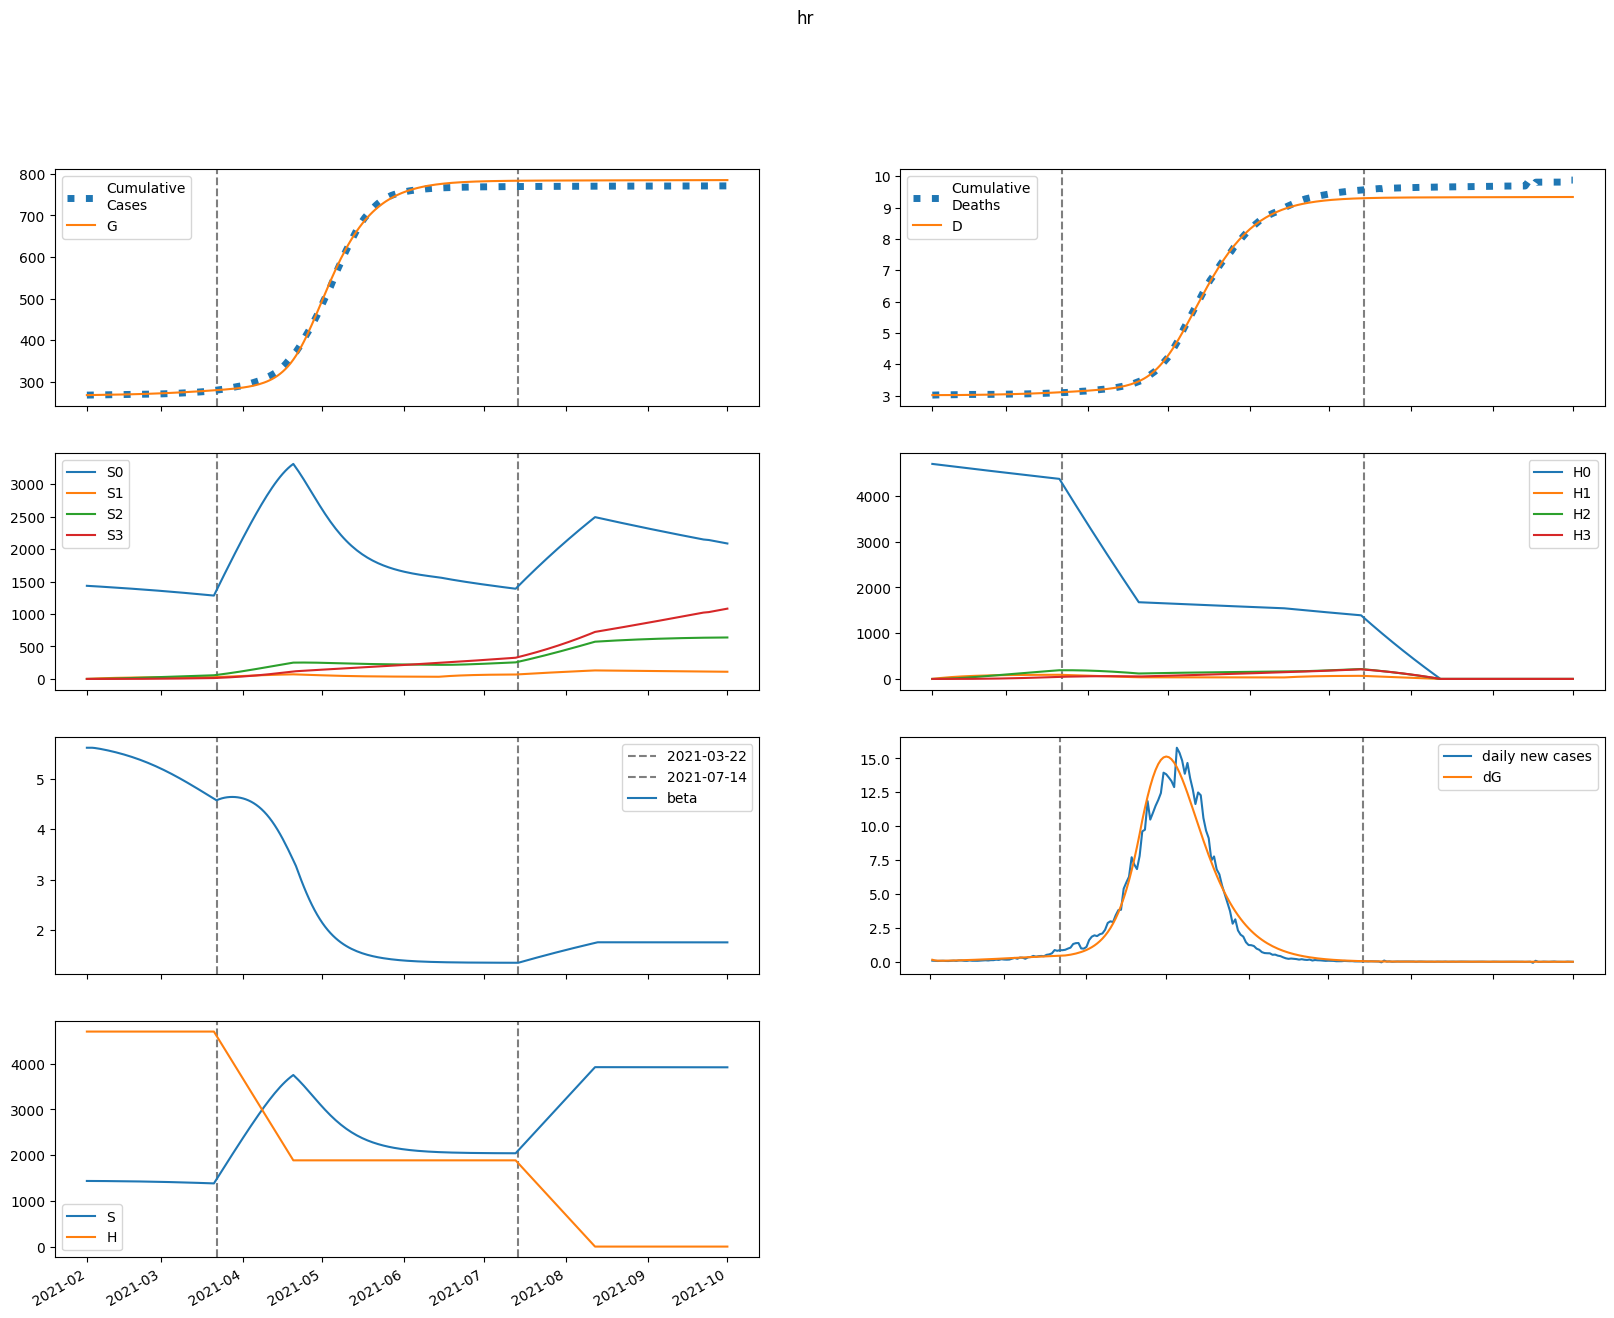

Values plotted in this chart, from the file beside it:
series, 2021-02-01, 2021-02-02, 2021-02-03, 2021-02-04, 2021-02-05, 2021-02-06, 2021-02-07, 2021-02-08, 2021-02-09, 2021-02-10, 2021-02-11, 2021-02-12, 2021-02-13, 2021-02-14, 2021-02-15, 2021-02-16, 2021-02-17, 2021-02-18, 2021-02-19, 2021-02-20, 2021-02-21, 2021-02-22, 2021-02-23
S, 1434691, 1434691, 1434474, 1434151, 1433769, 1433350, 1432900, 1432423, 1431919, 1431389, 1430830, 1430242, 1429624, 1428975, 1428294, 1427580, 1426831, 1426047, 1425226, 1424368, 1423471, 1422534, 1421557
E, 2278, 1595, 1334, 1258, 1262, 1303, 1362, 1431, 1506, 1585, 1669, 1756, 1847, 1942, 2041, 2144, 2250, 2359, 2473, 2590, 2711, 2835, 2962
I, 0.0, 159.2, 230.5, 265.7, 286.6, 302.6, 317.4, 332.6, 348.8, 366.1, 384.6, 404.3, 425.2, 447.1, 470.2, 494.4, 519.6, 545.9, 573.2, 601.6, 631, 661.4, 692.8
A, 0.0, 523.8, 785.8, 935.5, 1038, 1120, 1196, 1270, 1345, 1422, 1502, 1585, 1672, 1762, 1857, 1955, 2057, 2162, 2272, 2387, 2505, 2627, 2753
IH, 0.0, 0.0, 9.06, 20.93, 33.15, 44.86, 55.86, 66.18, 75.93, 85.26, 94.27, 103.1, 111.8, 120.5, 129.2, 138.1, 147.1, 156.2, 165.6, 175.3, 185.2, 195.5, 206
IN, 0.0, 0.0, 31.04, 72.94, 117.6, 161.9, 204.9, 246.6, 287.1, 326.8, 366, 404.9, 443.8, 482.9, 522.5, 562.6, 603.5, 645.3, 688.1, 732, 777.1, 823.5, 871.3
D, 3018, 3018, 3018, 3018, 3018, 3018, 3019, 3019, 3020, 3020, 3021, 3022, 3022, 3023, 3024, 3025, 3026, 3027, 3028, 3030, 3031, 3032, 3034
R, 0.0, 0.0, 104.8, 266.2, 463.2, 686.7, 932.5, 1199, 1486, 1793, 2121, 2470, 2841, 3234, 3649, 4089, 4554, 5044, 5561, 6105, 6677, 7279, 7911
G, 267897, 268056, 268168, 268261, 268349, 268437, 268528, 268623, 268723, 268828, 268939, 269056, 269178, 269307, 269443, 269586, 269736, 269893, 270058, 270230, 270411, 270601, 270799
H, 4700314, 4700314, 4700314, 4700314, 4700314, 4700314, 4700314, 4700314, 4700314, 4700314, 4700314, 4700314, 4700314, 4700314, 4700314, 4700314, 4700314, 4700314, 4700314, 4700314, 4700314, 4700314, 4700314
S0, 1434691, 1432539, 1430174, 1427707, 1425186, 1422632, 1420052, 1417449, 1414825, 1412178, 1409508, 1406814, 1404095, 1401350, 1398579, 1395779, 1392950, 1390091, 1387202, 1384280, 1381326, 1378338, 1375316
E0, 2278, 1595, 1334, 1256, 1259, 1299, 1356, 1423, 1495, 1573, 1654, 1738, 1827, 1919, 2014, 2113, 2216, 2322, 2431, 2544, 2661, 2780, 2903
I0, 0.0, 159.2, 230.5, 265.7, 286.5, 302.3, 316.9, 331.8, 347.6, 364.5, 382.6, 401.7, 422, 443.3, 465.7, 489.1, 513.5, 539, 565.4, 592.8, 621.3, 650.6, 681
A0, 0.0, 523.8, 785.8, 935.4, 1037, 1119, 1194, 1267, 1341, 1416, 1495, 1576, 1661, 1748, 1840, 1935, 2034, 2137, 2243, 2354, 2468, 2586, 2708
IH0, 0.0, 0.0, 9.06, 20.93, 33.14, 44.86, 55.84, 66.14, 75.85, 85.12, 94.07, 102.8, 111.4, 120, 128.6, 137.2, 146.1, 155, 164.2, 173.6, 183.3, 193.2, 203.5
IN0, 0.0, 0.0, 31.04, 72.94, 117.6, 161.8, 204.8, 246.4, 286.8, 326.3, 365.2, 403.8, 442.3, 481, 520, 559.5, 599.7, 640.7, 682.6, 725.5, 769.6, 814.8, 861.3
D0, 3018, 3018, 3018, 3018, 3018, 3018, 3019, 3019, 3020, 3020, 3021, 3022, 3022, 3023, 3024, 3025, 3026, 3027, 3028, 3030, 3031, 3032, 3034
R0, 0.0, 0.0, 104.8, 266.2, 463.2, 686.6, 932.3, 1199, 1485, 1791, 2118, 2465, 2834, 3224, 3637, 4073, 4534, 5019, 5530, 6067, 6632, 7226, 7849
G0, 267897, 268056, 268168, 268261, 268349, 268437, 268527, 268622, 268722, 268826, 268936, 269051, 269173, 269301, 269435, 269575, 269723, 269878, 270040, 270210, 270388, 270574, 270768
H0, 4700314, 4693263, 4686223, 4679194, 4672175, 4665167, 4658169, 4651182, 4644205, 4637239, 4630283, 4623337, 4616402, 4609478, 4602564, 4595660, 4588766, 4581883, 4575010, 4568148, 4561296, 4554454, 4547622
S1, 0.0, 2152, 4147, 5994, 7706, 9290, 10757, 12115, 13371, 14533, 15607, 16600, 17516, 18363, 19144, 19865, 20529, 21140, 21703, 22220, 22695, 23130, 23529
E1, 0.0, 0.0, 0.3262, 1.163, 2.408, 3.942, 5.676, 7.559, 9.559, 11.66, 13.85, 16.13, 18.48, 20.92, 23.44, 26.03, 28.71, 31.45, 34.28, 37.17, 40.14, 43.17, 46.27
I1, 0.0, 0.0, 0.0, 0.02279, 0.09829, 0.2418, 0.4563, 0.7379, 1.08, 1.476, 1.919, 2.403, 2.924, 3.479, 4.064, 4.678, 5.318, 5.984, 6.674, 7.387, 8.123, 8.881, 9.66
A1, 0.0, 0.0, 0.0, 0.07499, 0.3273, 0.8156, 1.559, 2.552, 3.78, 5.222, 6.858, 8.671, 10.64, 12.77, 15.02, 17.41, 19.91, 22.53, 25.26, 28.08, 31.01, 34.04, 37.16
IH1, 0.0, 0.0, 0.0, 0.0, 0.001297, 0.006712, 0.01954, 0.0428, 0.07887, 0.1294, 0.1955, 0.2776, 0.3759, 0.4902, 0.6202, 0.7656, 0.9257, 1.1, 1.288, 1.489, 1.703, 1.929, 2.167
IN1, 0.0, 0.0, 0.0, 0.0, 0.004445, 0.02317, 0.06804, 0.1503, 0.2794, 0.4625, 0.7047, 1.009, 1.378, 1.813, 2.312, 2.877, 3.505, 4.197, 4.95, 5.763, 6.635, 7.565, 8.551
D1, 0.0, 0.0, 0.0, 0.0, 0.0, 9.733510479676831e-06, 6.009611951606653e-05, 0.0002067, 0.0005279, 0.00112, 0.002091, 0.003558, 0.00564, 0.008461, 0.01214, 0.01679, 0.02254, 0.02948, 0.03774, 0.0474, 0.05858, 0.07136, 0.08584
R1, 0.0, 0.0, 0.0, 0.0, 0.015, 0.08107, 0.2474, 0.5684, 1.099, 1.893, 3, 4.467, 6.337, 8.651, 11.45, 14.76, 18.63, 23.08, 28.14, 33.85, 40.23, 47.31, 55.12
G1, 0.0, 0.0, 0.0, 0.02279, 0.104, 0.2723, 0.5477, 0.9443, 1.472, 2.14, 2.955, 3.923, 5.05, 6.341, 7.803, 9.44, 11.26, 13.27, 15.46, 17.86, 20.45, 23.26, 26.28
H1, 0.0, 7050, 13587, 19646, 25261, 30465, 35287, 39753, 43891, 47722, 51269, 54552, 57591, 60402, 63002, 65405, 67627, 69680, 71575, 73325, 74940, 76429, 77802
S2, 0.0, 0.0, 153.7, 448, 870.6, 1410, 2057, 2800, 3632, 4543, 5526, 6573, 7679, 8837, 10042, 11287, 12569, 13882, 15223, 16588, 17973, 19375, 20791
E2, 0.0, 0.0, 0.0, 0.01212, 0.05018, 0.1243, 0.242, 0.4094, 0.6318, 0.9145, 1.262, 1.68, 2.173, 2.746, 3.403, 4.149, 4.989, 5.926, 6.966, 8.111, 9.366, 10.74, 12.22
I2, 0.0, 0.0, 0.0, 0.0, 0.0008469, 0.00414, 0.01178, 0.02572, 0.04785, 0.07993, 0.1237, 0.1807, 0.2526, 0.3408, 0.4468, 0.5721, 0.7179, 0.8856, 1.077, 1.292, 1.533, 1.801, 2.098
A2, 0.0, 0.0, 0.0, 0.0, 0.002787, 0.01377, 0.0396, 0.08733, 0.164, 0.2764, 0.4314, 0.6354, 0.8947, 1.215, 1.604, 2.066, 2.606, 3.232, 3.948, 4.76, 5.673, 6.692, 7.822
IH2, 0.0, 0.0, 0.0, 0.0, 0.0, 4.8206577155452004e-05, 0.0002772, 0.0009094, 0.002248, 0.004659, 0.008563, 0.01442, 0.0227, 0.03393, 0.04863, 0.06732, 0.09054, 0.1188, 0.1528, 0.1929, 0.2397, 0.2937, 0.3555
IN2, 0.0, 0.0, 0.0, 0.0, 0.0, 0.0001652, 0.0009563, 0.00316, 0.007865, 0.01642, 0.03039, 0.05151, 0.08168, 0.1229, 0.1772, 0.2469, 0.3341, 0.4411, 0.5703, 0.724, 0.9046, 1.114, 1.356
D2, 0.0, 0.0, 0.0, 0.0, 0.0, 0.0, 3.6171876357331944e-07, 2.4414027386277416e-06, 9.265460730340164e-06, 2.6130225137856975e-05, 6.109084569980001e-05, 0.0001253, 0.0002335, 0.0004039, 0.0006585, 0.001023, 0.001528, 0.002208, 0.0031, 0.004246, 0.005693, 0.007491, 0.009695
R2, 0.0, 0.0, 0.0, 0.0, 0.0, 0.0005574, 0.003334, 0.01138, 0.02928, 0.06315, 0.1207, 0.2111, 0.3451, 0.5351, 0.7948, 1.139, 1.586, 2.152, 2.857, 3.723, 4.772, 6.027, 7.514
G2, 0.0, 0.0, 0.0, 0.0, 0.0008469, 0.004353, 0.01304, 0.02995, 0.05855, 0.1027, 0.1666, 0.2548, 0.3722, 0.5241, 0.716, 0.9537, 1.244, 1.592, 2.006, 2.493, 3.06, 3.714, 4.464
H2, 0.0, 0.0, 503.6, 1468, 2854, 4624, 6745, 9185, 11916, 14909, 18140, 21586, 25226, 29039, 33008, 37115, 41345, 45683, 50117, 54632, 59220, 63867, 68566
S3, 0.0, 0.0, 0.0, 1.83, 7.162, 17.53, 34.31, 58.79, 92.12, 135.3, 189.4, 255.2, 333.4, 424.8, 529.9, 649.4, 783.6, 933.2, 1098, 1279, 1477, 1690, 1921
E3, 0.0, 0.0, 0.0, 0.0, 9.730820245827197e-05, 0.0004874, 0.001442, 0.003296, 0.006449, 0.01136, 0.01854, 0.02859, 0.04213, 0.05987, 0.08258, 0.1111, 0.1463, 0.1891, 0.2406, 0.3018, 0.3738, 0.4578, 0.5551
I3, 0.0, 0.0, 0.0, 0.0, 0.0, 6.799020365580096e-06, 3.913923741011901e-05, 0.00013, 0.0003276, 0.0006956, 0.001314, 0.002279, 0.003702, 0.005713, 0.008457, 0.0121, 0.01681, 0.0228, 0.03027, 0.03945, 0.0506, 0.06396, 0.07984
A3, 0.0, 0.0, 0.0, 0.0, 0.0, 2.237355987003172e-05, 0.00013, 0.0004354, 0.001106, 0.002368, 0.004506, 0.007868, 0.01287, 0.01998, 0.02975, 0.04279, 0.05977, 0.08145, 0.1086, 0.1422, 0.1832, 0.2325, 0.2912
IH3, 0.0, 0.0, 0.0, 0.0, 0.0, 0.0, 3.8699916507164554e-07, 2.5611284503086186e-06, 9.605562842874267e-06, 2.6917697883769095e-05, 6.277950579291369e-05, 0.0001289, 0.0002407, 0.000418, 0.0006852, 0.001072, 0.001611, 0.002345, 0.003317, 0.00458, 0.00619, 0.008212, 0.01071
IN3, 0.0, 0.0, 0.0, 0.0, 0.0, 0.0, 1.3259792935889738e-06, 8.828296245280173e-06, 3.331072546663962e-05, 9.390545833216636e-05, 0.0002203, 0.0004548, 0.0008544, 0.001492, 0.002459, 0.003866, 0.005843, 0.008545, 0.01215, 0.01685, 0.02288, 0.03049, 0.03996
D3, 0.0, 0.0, 0.0, 0.0, 0.0, 0.0, 0.0, 2.9038539500992295e-09, 2.2121319098282053e-08, 9.419680173929225e-08, 2.9617414531544644e-07, 7.67241094124703e-07, 1.734188251282056e-06, 3.540250728779814e-06, 6.676943702725901e-06, 1.1818547239432732e-05, 1.9858936881301595e-05, 3.195049087290511e-05, 4.954482959417481e-05, 7.44351560055719e-05, 0.0001088, 0.0001552, 0.0002169
R3, 0.0, 0.0, 0.0, 0.0, 0.0, 0.0, 4.474711974006344e-06, 3.064785612633147e-05, 0.0001189, 0.0003447, 0.0008311, 0.001762, 0.003398, 0.006087, 0.01029, 0.01657, 0.02565, 0.03839, 0.05583, 0.07919, 0.1099, 0.1496, 0.2002
G3, 0.0, 0.0, 0.0, 0.0, 0.0, 6.799020365580096e-06, 4.085221586877962e-05, 0.0001416, 0.0003719, 0.0008225, 0.001616, 0.002912, 0.004909, 0.007853, 0.01204, 0.01781, 0.02557, 0.03579, 0.049, 0.06581, 0.0869, 0.113, 0.145
H3, 0.0, 0.0, 0.0, 5.995, 23.47, 57.45, 112.5, 192.8, 302.1, 444, 621.5, 837.4, 1094, 1395, 1740, 2133, 2575, 3067, 3611, 4208, 4858, 5563, 6324
beta, 5.626, 5.626, 5.626, 5.621, 5.613, 5.604, 5.594, 5.583, 5.572, 5.56, 5.547, 5.534, 5.521, 5.506, 5.491, 5.476, 5.46, 5.443, 5.425, 5.407, 5.388, 5.368, 5.348
